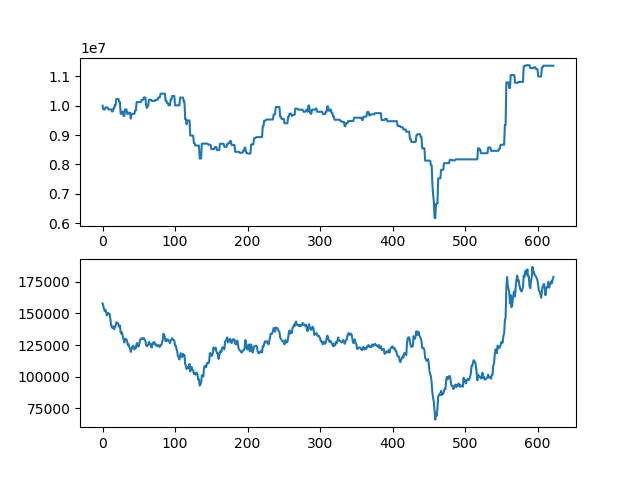

The table this chart was drawn from, first rows:
asset, close
10000000, 158000
9874000, 156000
9874000, 153500
9874000, 152000
9938000, 153000
9938000, 151000
9938000, 148500
9938000, 150500
9872000, 149500
9872000, 150000
9872000, 149000
9872000, 144500
9872000, 140000
9802000, 139000
9802000, 138500
9907000, 140000
9907000, 137500
10015000, 139000
10015000, 140000
10228000, 143000
10228000, 142500
10228000, 142500
10228000, 141000
10120000, 139500
10120000, 140500
9724000, 135000
9724000, 134000
9796000, 135000
9796000, 131500
9648000, 129500
9648000, 127000
9873000, 130000
9873000, 129000
9873000, 129500
9721000, 127500
9721000, 125000
9759500, 125500
9759500, 123500
9759500, 122000
9562000, 119500
9722000, 121500
9722000, 123500
9722000, 124500
9722000, 123500
9722000, 121500
9842000, 123000
9842000, 122500
10122000, 126000
10122000, 126500
10122000, 124000
10122000, 124000
10122000, 127000
10122000, 129500
10122000, 129500
10200000, 130500
10200000, 130000
10200000, 129500
10278000, 130500
10278000, 129500
10278000, 128500
... 563 more rows
